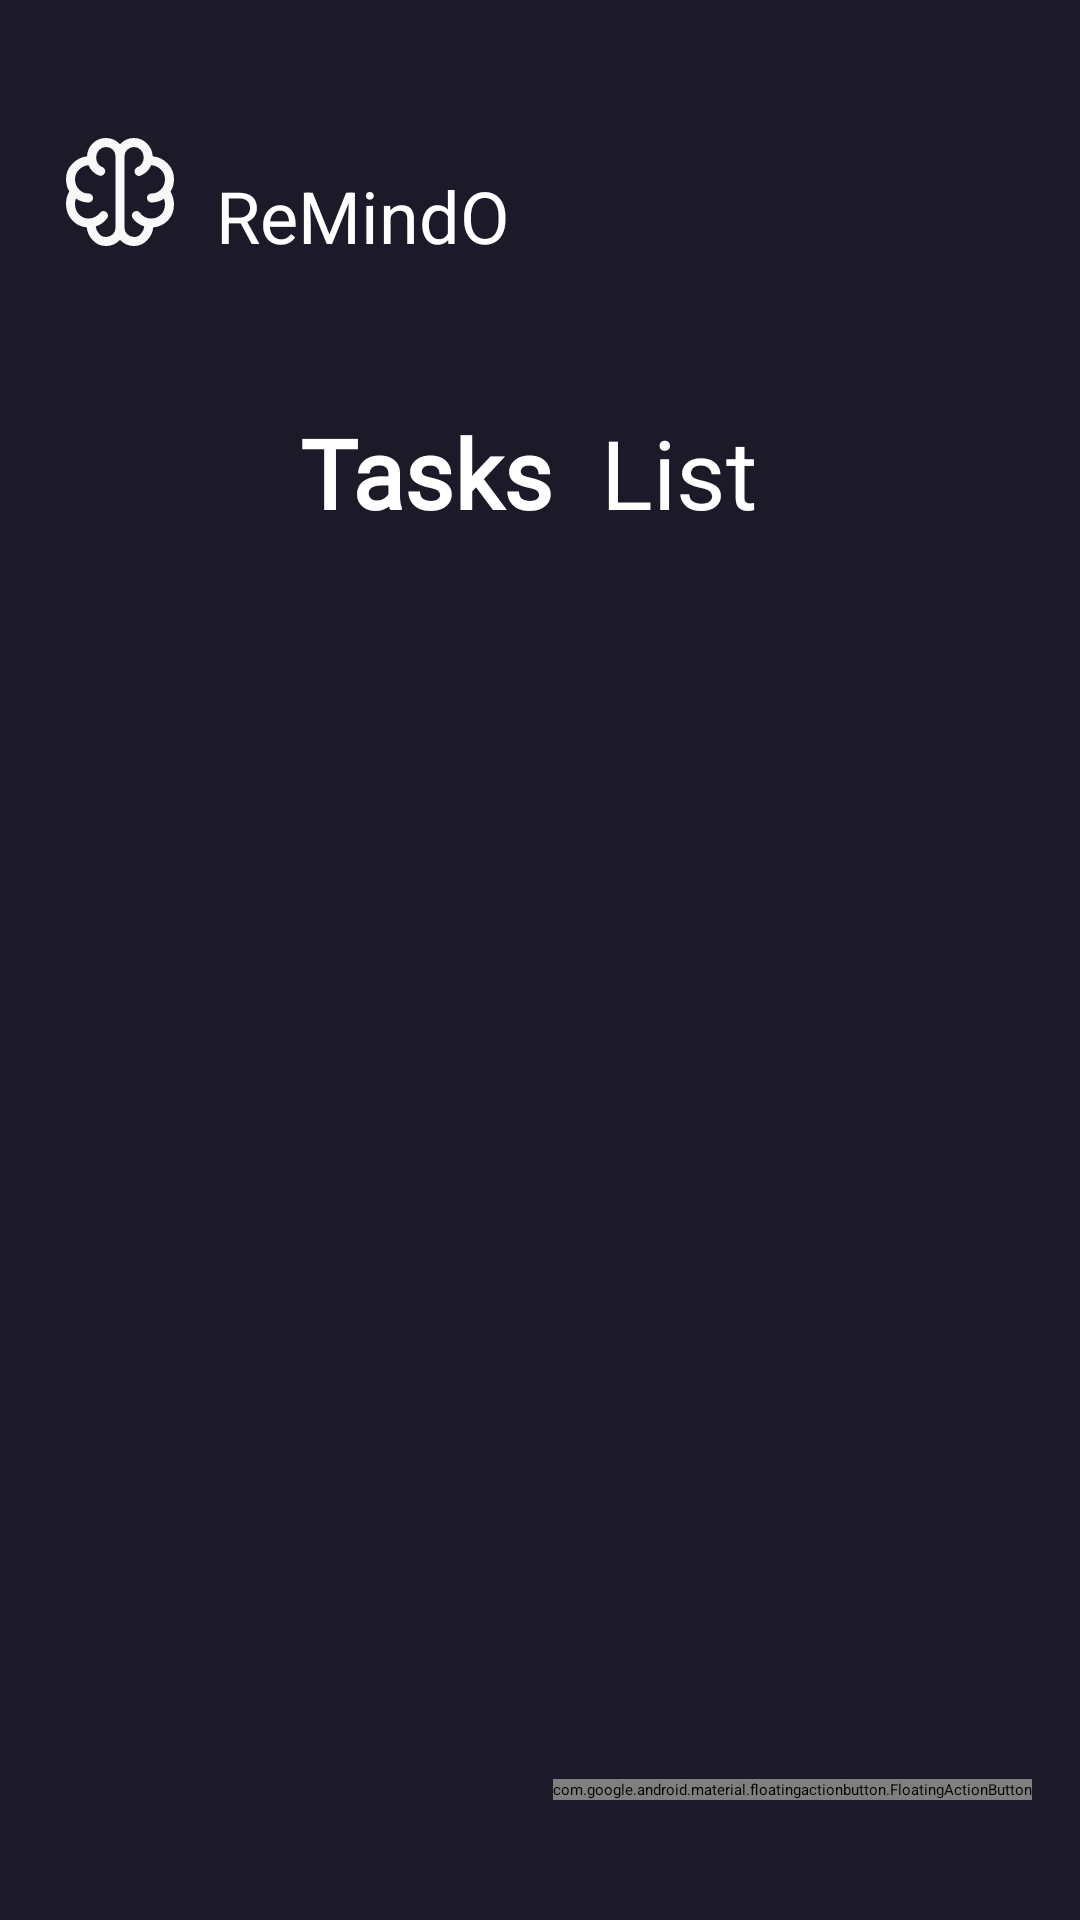

Android layout source for this screen:
<!-- AndroidManifest.xml: application theme Theme.Remindo -->
<!-- res/layout/activity_remindo_home.xml -->
<?xml version="1.0" encoding="utf-8"?>
<androidx.constraintlayout.widget.ConstraintLayout xmlns:android="http://schemas.android.com/apk/res/android"
    xmlns:app="http://schemas.android.com/apk/res-auto"
    xmlns:tools="http://schemas.android.com/tools"
    android:layout_width="match_parent"
    android:layout_height="match_parent"
    tools:context=".Activites.Remindo_Home"
    android:background="#1C1928">

    <ImageView
        android:id="@+id/imageView"
        android:layout_width="wrap_content"
        android:layout_height="wrap_content"
        android:layout_marginStart="16dp"
        android:layout_marginTop="40dp"
        android:src="@drawable/brain"
        app:layout_constraintStart_toStartOf="parent"
        app:layout_constraintTop_toTopOf="parent" />

    <androidx.recyclerview.widget.RecyclerView
        android:id="@+id/ToDo_recyclerview"
        android:layout_width="match_parent"
        android:layout_height="wrap_content"
        android:layout_marginTop="100dp"
        app:layout_constraintEnd_toEndOf="parent"
        app:layout_constraintStart_toStartOf="parent"
        app:layout_constraintTop_toBottomOf="@+id/textView2" />

    <TextView
        android:id="@+id/textView"
        android:layout_width="wrap_content"
        android:layout_height="wrap_content"
        android:layout_marginStart="8dp"
        android:text="ReMindO"
        android:textColor="@color/white"
        android:textSize="24sp"
        app:layout_constraintBottom_toBottomOf="@+id/imageView"
        app:layout_constraintStart_toEndOf="@+id/imageView" />

    <TextView
        android:id="@+id/textView2"
        android:layout_width="wrap_content"
        android:layout_height="wrap_content"
        android:layout_marginStart="100dp"
        android:layout_marginTop="48dp"
        android:text="Tasks"
        android:fontFamily="@font/inter"
        android:textColor="@color/white"
        android:textSize="32sp"
        android:textStyle="bold"
        app:layout_constraintStart_toStartOf="parent"
        app:layout_constraintTop_toBottomOf="@+id/textView" />

    <TextView
        android:id="@+id/textView3"
        android:layout_width="wrap_content"
        android:layout_height="wrap_content"
        android:layout_marginStart="16dp"
        android:fontFamily="@font/inter"
        android:text="List"
        android:textColor="@color/white"
        android:textSize="32sp"
        app:layout_constraintBottom_toBottomOf="@+id/textView2"
        app:layout_constraintStart_toEndOf="@+id/textView2"
        app:layout_constraintTop_toTopOf="@+id/textView2" />

    <com.google.android.material.floatingactionbutton.FloatingActionButton
        android:id="@+id/add_todo_button"
        android:layout_width="wrap_content"
        android:layout_height="wrap_content"
        android:layout_marginEnd="16dp"
        android:layout_marginBottom="40dp"
        android:src="@drawable/round_add"
        app:layout_constraintBottom_toBottomOf="parent"
        app:layout_constraintEnd_toEndOf="parent" />

    <ImageView
        android:id="@+id/imageView2"
        android:layout_width="wrap_content"
        android:layout_height="wrap_content"
        android:layout_marginTop="16dp"
        app:layout_constraintStart_toStartOf="parent"
        app:layout_constraintTop_toBottomOf="@+id/textView2"
        app:srcCompat="@drawable/small_line" />

    <ImageView
        android:id="@+id/imageView3"
        android:layout_width="wrap_content"
        android:layout_height="wrap_content"
        app:layout_constraintEnd_toEndOf="parent"
        app:layout_constraintTop_toTopOf="@+id/imageView2"
        app:srcCompat="@drawable/big_line" />

</androidx.constraintlayout.widget.ConstraintLayout>
<!-- resources referenced by this layout -->
<resources>
  <color name="white">#FFFFFFFF</color>
  <!-- drawable big_line (drawable) -->
  <vector xmlns:android="http://schemas.android.com/apk/res/android"
      android:width="180dp"
      android:height="1dp"
      android:viewportWidth="144"
      android:viewportHeight="1">
    <path
        android:strokeWidth="1"
        android:pathData="M0,0.5L144,0.5"
        android:fillColor="#00000000"
        android:strokeColor="#ffffff"/>
  </vector>
  <!-- drawable brain (drawable) -->
  <vector xmlns:android="http://schemas.android.com/apk/res/android"
      android:width="48dp"
      android:height="48dp"
      android:viewportWidth="960"
      android:viewportHeight="960">
    <path
        android:fillColor="#F8F8F8"
        android:pathData="M385,840q-51,0 -86.5,-38T258,716q-59,-5 -98.5,-49.5T120,558q0,-22 5.5,-42.5T142,476q-11,-18 -16.5,-38t-5.5,-43q0,-60 41.5,-103t98.5,-50q2,-51 38.5,-86.5T386,120q29,0 51.5,10.5T480,161q20,-20 42,-30.5t51,-10.5q50,0 86,35.5t39,86.5q58,5 100,48.5T840,395q0,23 -6,43.5T817,477q11,20 17,42t6,43q0,64 -39.5,106.5T702,716q-5,48 -41,86t-86,38q-30,0 -52,-10t-43,-30q-21,20 -43,30t-52,10ZM510,240v480q0,25 19.5,42.5T576,780q26,0 45,-23t21,-47q-23,-8 -43,-21.5T565,655q-8,-11 -6,-22.5t13,-19.5q11,-8 22.5,-6t19.5,13q13,18 32,27.5t42,9.5q38,0 65,-26t27,-69q0,-9 -2,-18.5t-4,-19.5q-18,13 -39.5,19.5T690,550q-13,0 -21.5,-8.5T660,520q0,-13 8.5,-21.5T690,490q38,0 64,-28t26,-67q0,-38 -28,-65t-64,-29q-10,24 -28.5,42.5T617,371q-12,5 -23,-0.5T579,353q-4,-12 1,-23.5t17,-15.5q18,-6 29.5,-24t11.5,-41q0,-29 -19,-49t-45,-20q-26,0 -45,17.5T510,240ZM450,720L450,240q0,-25 -18.5,-42.5T386,180q-26,0 -45.5,20T321,249q0,23 11,40.5t29,23.5q12,4 17.5,15.5T380,351q-5,12 -16.5,18t-23.5,1q-24,-8 -42,-26.5T270,301q-35,3 -62.5,29.5T180,395q0,39 26,67t64,28q13,0 21.5,8.5T300,520q0,13 -8.5,21.5T270,550q-23,0 -44.5,-7T186,524q-3,8 -4.5,17t-1.5,18q0,43 26.5,70.5T271,657q22,0 41.5,-10t32.5,-27q8,-10 20,-12.5t22,5.5q10,8 12.5,20t-5.5,22q-14,20 -33.5,33.5T318,710q2,24 21,47t46,23q27,0 46,-17.5t19,-42.5ZM480,480Z"/>
  </vector>
  <!-- drawable small_line (drawable) -->
  <vector xmlns:android="http://schemas.android.com/apk/res/android"
      android:width="144dp"
      android:height="1dp"
      android:viewportWidth="144"
      android:viewportHeight="1">
    <path
        android:strokeWidth="1"
        android:pathData="M0,0.5L144,0.5"
        android:fillColor="#00000000"
        android:strokeColor="#ffffff"/>
  </vector>
</resources>
